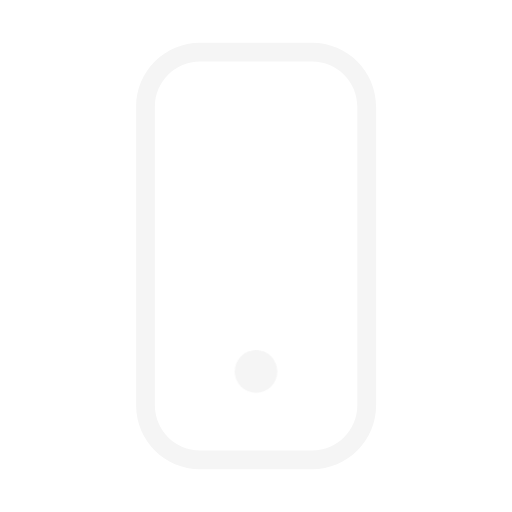
t = 0.00 s
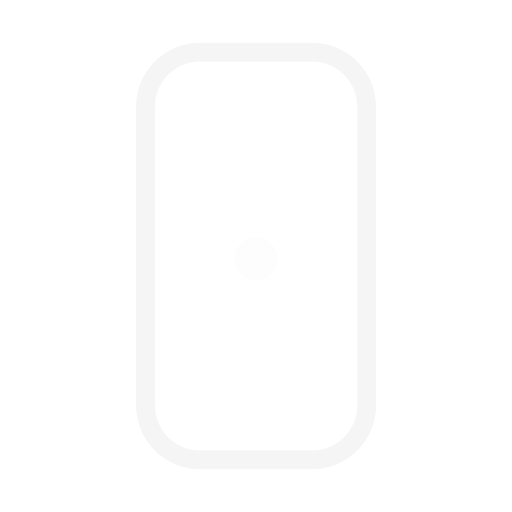
t = 0.38 s
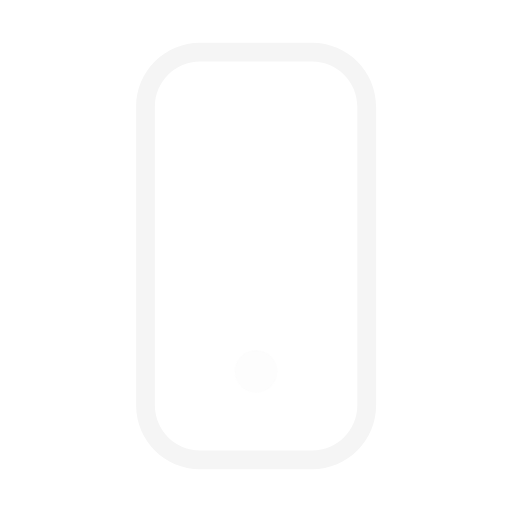
t = 0.63 s
t = 1.00 s: frame unchanged from t = 0.00 s, image omitted
t = 1.25 s: frame unchanged from t = 0.00 s, image omitted
t = 1.75 s: frame unchanged from t = 0.00 s, image omitted

The animated SVG that drew these frames (rendered in a browser with its animation timeline set to each time). Animation: 3 CSS @keyframes rules; one cycle of 2.00 s, repeats indefinitely.

<svg id="e2aOfC01okQ1" xmlns="http://www.w3.org/2000/svg" xmlns:xlink="http://www.w3.org/1999/xlink" viewBox="0 0 24 24" shape-rendering="geometricPrecision" text-rendering="geometricPrecision"><style><![CDATA[#e2aOfC01okQ3 {animation: e2aOfC01okQ3_c_o 2000ms linear infinite normal forwards}@keyframes e2aOfC01okQ3_c_o { 0% {opacity: 0} 25% {opacity: 0} 50% {opacity: 1} 100% {opacity: 1}} #e2aOfC01okQ4_to {animation: e2aOfC01okQ4_to__to 2000ms linear infinite normal forwards}@keyframes e2aOfC01okQ4_to__to { 0% {transform: translate(12px,17.41px)} 25% {transform: translate(12px,10.357288px)} 100% {transform: translate(12px,10.357288px)}} #e2aOfC01okQ4 {animation: e2aOfC01okQ4_c_o 2000ms linear infinite normal forwards}@keyframes e2aOfC01okQ4_c_o { 0% {opacity: 1} 25% {opacity: 0} 100% {opacity: 0}}]]></style><path d="M14.63,2.88h-5.24999C8.20916,2.88,7.26,3.82916,7.26,5v14c0,1.1708.94916,2.12,2.12,2.12h5.25c1.1708,0,2.12-.9492,2.12-2.12v-14c0-1.17084-.9492-2.12-2.12-2.12ZM9.38001,2C7.72315,2,6.38,3.34315,6.38,5v14c0,1.6569,1.34315,3,3,3h5.25c1.6569,0,3-1.3431,3-3v-14c0-1.65685-1.3431-3-3-3h-5.24999Z" clip-rule="evenodd" fill="#f5f5f5" fill-rule="evenodd"/><rect id="e2aOfC01okQ3" width="2" height="2" rx="1" ry="1" transform="translate(11 16.41)" opacity="0" fill="#f5f5f5"/><g id="e2aOfC01okQ4_to" transform="translate(12,17.41)"><rect id="e2aOfC01okQ4" width="2" height="2" rx="1" ry="1" transform="translate(-1,-1)" fill="#f5f5f5"/></g></svg>